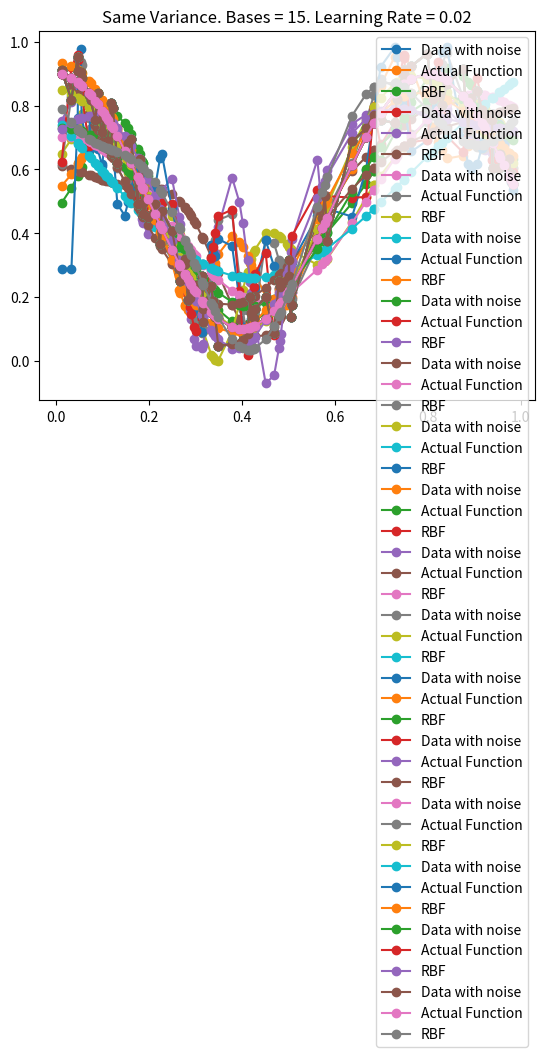

Reproduce this figure in Python.
import numpy as np
import matplotlib.pyplot as plt

# Constants
ZERO = 0
TOTAL_POINTS = 100
ONE = 1
NEGONE = -1
ONEHUNDRED = 100
CONVERGENCE_THRESHOLD = 1e-4
TWO = 2
T5 = 2.5
P4 = 0.4
P5 = 0.5
VARIANCE = [False, True]
BASES = [3,5,10,15]
LR = [0.01, 0.02]


def generate_inputs():
    x = np.random.uniform(low=0.0, high=1.0, size=(TOTAL_POINTS,)) # getting x values in [0.0, 1.0]
    x.sort(axis=ZERO)
    noise = np.random.uniform(low=-0.1, high=0.1, size=(TOTAL_POINTS,)) # getting noise values in [-0.1, 0.1]
    y = (P5 + (P4*np.cos((x*np.pi*T5))))+noise # getting outputs
    y_actual = (P5 + (P4*np.cos((x*np.pi*T5))))
    return x, y, y_actual


def diff_var(X, k, closestCluster):
    clusters_lone = []
    variances = np.zeros(k) # keep track of variance of each cluster
    for i in range(k):
        points = X[closestCluster == i]  # points in cluster i
        if len(points) < TWO:  # keeping track of lone clusters
            clusters_lone.append(i)
        else:
            variances[i] = np.var(X[closestCluster == i])

    if len(clusters_lone) > ZERO:  # checking if we need to average variances of other clusters
        all_points = []
        for i in range(k):  # getting points that are not part of lone clusters
            if i not in clusters_lone:
                all_points.append(X[closestCluster == i])
        all_points = np.concatenate(all_points).ravel()
        variances[clusters_lone] = np.mean(
            np.var(all_points))  # setting variance of lone clusters to average of total variance
    return variances


def kmeans(X, k, same_var=False):
    clusters = np.random.choice(np.squeeze(X), size=k) # random cluster starting points
    old_clusters = clusters.copy() # keep track of old clusters

    done = False # for convergence

    while not done:
        distances = np.squeeze(np.abs(X[:, np.newaxis] - clusters[np.newaxis, :])) # distance of each point to each cluster
        closestCluster = np.argmin(distances, axis=ONE) # closest cluster for each point

        for i in range(k):
            points = X[closestCluster == i] # points in cluster i
            if len(points) > ZERO:
                clusters[i] = np.mean(points, axis=ZERO)

        done = np.linalg.norm(clusters - old_clusters) < CONVERGENCE_THRESHOLD # see if clusters have changed
        old_clusters = clusters.copy()

    distances = np.squeeze(np.abs(X[:, np.newaxis] - clusters[np.newaxis, :]))  # distance of each point to each cluster
    closestCluster = np.argmin(distances, axis=ONE)  # closest cluster for each point

    if not same_var: # must calculate variance of each cluster
        variances = diff_var(X, k, closestCluster)
    else: # use dmax and assume same gaussian width
        dmax = max([np.abs(i-j) for i in clusters for j in clusters])
        var = (dmax / np.sqrt(TWO*k))**TWO
        variances = np.repeat(var, k)
    return clusters, variances


def gaussian_rbf(x, cluster_center, variance):
    return np.exp((NEGONE*((x-cluster_center)**TWO)) / (TWO*variance))


class RBF(object):
    def __init__(self, bases, learning_rate, same_var, epochs=ONEHUNDRED, gaus_rbf=gaussian_rbf):
        self.bases = bases
        self.learning_rate = learning_rate
        self.epochs = epochs
        self.gaus_rbf = gaus_rbf
        self.same_var = same_var
        self.weights = np.random.randn(bases)
        self.bias = np.random.randn(ONE)

    def fit(self, X, y): # does all training
        self.clusters, self.variances = kmeans(X, self.bases, self.same_var)
        for i in range(self.epochs):
            for j in range(X.shape[ZERO]):
                # forward pass
                x_rbf = np.array([self.gaus_rbf(X[j], center, var) for center, var in zip(self.clusters, self.variances)])
                f = x_rbf.T.dot(self.weights) + self.bias


                loss = (y[j] - f).flatten()**TWO
                print('Epoch {} Loss: {}'.format(i+ONE, loss[ZERO]))

                # backward pass
                error = -(y[j] - f).flatten()
                print(error)

                # update
                self.weights = self.weights - (self.learning_rate*x_rbf*error)
                self.bias = self.bias - (self.learning_rate*error)

    def predictions(self, X): # predictions. Use after training using the 'fit' function.
        y_pred = []
        for j in range(X.shape[ZERO]):
            x_rbf = np.array([self.gaus_rbf(X[j], center, var) for center, var in zip(self.clusters, self.variances)])
            f = x_rbf.T.dot(self.weights) + self.bias
            y_pred.append(f)
        return np.array(y_pred)


def plot(X, y, y_pred, bases, learning_rate, same_var, y_act): # for plotting results
    tt = 'Different' if not same_var else 'Same'
    title_text = '{} Variance. Bases = {}. Learning Rate = {}'.format(tt, bases, learning_rate)
    plt.plot(X, y, '-o', label='Data with noise')
    plt.plot(X, y_act, '-o', label='Actual Function')
    plt.plot(X, y_pred, '-o', label='RBF')
    plt.legend()
    plt.title(title_text)
    plt.show()


def predict(X, y, bases, learning_rate, y_act, same_var=False): # prediction for specific parameter values
    rbf = RBF(bases, learning_rate, same_var=same_var)
    rbf.fit(X, y)
    y_pred = rbf.predictions(X)
    plot(X, y, y_pred, bases, learning_rate, same_var, y_act)


if __name__ == '__main__': # all tested parameter values
    x,y, y_actual = generate_inputs()
    for v in VARIANCE:
        for b in BASES:
            for lr in LR:
                predict(x, y, b, lr, y_actual, v)
